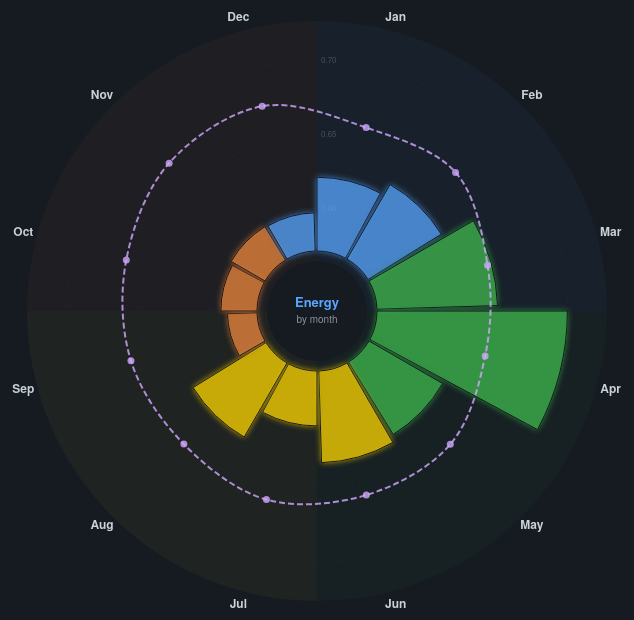
D3 v7 page, settled after 480 driven frames (8 s of simulated time); the page loaded 1 data file(s).


const W = 720, H = 720, cx = W/2, cy = H/2;
const maxR = 280, minR = 60;
const svg = d3.select("#chart").append("svg").attr("width",W).attr("height",H);

const defs = svg.append("defs");
const filt = defs.append("filter").attr("id","glow");
filt.append("feGaussianBlur").attr("stdDeviation",3).attr("result","b");
const fm = filt.append("feMerge"); fm.append("feMergeNode").attr("in","b"); fm.append("feMergeNode").attr("in","SourceGraphic");

const g = svg.append("g").attr("transform",`translate(${cx},${cy})`);
const tip = d3.select("#tip");

const seasonColors = {
  "Winter": "#58a6ff", "Spring": "#3fb950", "Summer": "#ffd700", "Autumn": "#f0883e"
};
const seasonEmoji = { "Winter":"❄","Spring":"🌱","Summer":"☀","Autumn":"🍂" };
function getSeason(m) {
  if ([12,1,2].includes(m)) return "Winter";
  if ([3,4,5].includes(m)) return "Spring";
  if ([6,7,8].includes(m)) return "Summer";
  return "Autumn";
}

d3.json("data/monthly_features.json").then(data => {
  data.sort((a,b) => a.cal_month - b.cal_month);

  const eMin = d3.min(data, d=>d.energy) - 0.02;
  const eMax = d3.max(data, d=>d.energy) + 0.02;
  const rScale = d3.scaleLinear().domain([eMin, eMax]).range([minR, maxR]);
  const rScaleA = d3.scaleLinear().domain([0, d3.max(data,d=>d.acousticness)+0.05]).range([minR, maxR*0.85]);

  const arc = d3.arc();
  const slice = (2*Math.PI)/12;

  // Background season bands
  [0,3,6,9].forEach(startMonth => {
    const season = getSeason(startMonth+1);
    g.append("path").attr("d", arc({
      innerRadius: minR - 10,
      outerRadius: maxR + 10,
      startAngle: slice * startMonth,
      endAngle: slice * (startMonth + 3)
    })).attr("fill", seasonColors[season]).attr("fill-opacity", 0.04);
  });

  // Grid
  const levels = d3.ticks(eMin, eMax, 4);
  levels.forEach(lev => {
    const r = rScale(lev);
    g.append("circle").attr("r",r).attr("fill","none").attr("stroke","#21262d").attr("stroke-dasharray","2,4");
    g.append("text").attr("x",4).attr("y",-r+3).attr("fill","#484f58").attr("font-size","8px").text(lev.toFixed(2));
  });

  // Energy wedges
  g.selectAll(".wedge").data(data).join("path")
    .attr("d", d => arc({
      innerRadius: minR,
      outerRadius: rScale(d.energy),
      startAngle: slice * (d.cal_month - 1),
      endAngle: slice * d.cal_month - 0.03
    }))
    .attr("fill", d => seasonColors[getSeason(d.cal_month)])
    .attr("opacity", 0.75)
    .attr("stroke","#0d1117").attr("stroke-width",1)
    .attr("filter","url(#glow)")
    .on("mouseover",(e,d) => {
      d3.select(e.target).attr("opacity",1);
      const s = getSeason(d.cal_month);
      tip.style("opacity",1).html(
        `<b>${seasonEmoji[s]} ${d.month_name}</b> (${s})<br>`+
        `Energy: <b>${d.energy.toFixed(3)}</b><br>`+
        `Acousticness: ${d.acousticness.toFixed(3)}<br>`+
        `Valence: ${d.valence.toFixed(3)}<br>`+
        `Danceability: ${d.danceability.toFixed(3)}<br>`+
        `${d3.format(",")(d.streams)} streams`);
    })
    .on("mousemove",e=>tip.style("left",(e.pageX+14)+"px").style("top",(e.pageY-24)+"px"))
    .on("mouseout",(e)=>{ d3.select(e.target).attr("opacity",0.75); tip.style("opacity",0); });

  // Acousticness overlay line
  const aLine = d3.lineRadial()
    .angle(d => slice * (d.cal_month - 1) + slice/2)
    .radius(d => rScaleA(d.acousticness))
    .curve(d3.curveCardinalClosed);
  g.append("path").datum(data).attr("d", aLine)
    .attr("fill","none").attr("stroke","#d2a8ff").attr("stroke-width",2)
    .attr("stroke-dasharray","6,3").attr("opacity",0.8);

  // Acousticness dots
  data.forEach(d => {
    const a = slice*(d.cal_month-1) + slice/2;
    const r = rScaleA(d.acousticness);
    g.append("circle").attr("cx",Math.sin(a)*r).attr("cy",-Math.cos(a)*r)
      .attr("r",3.5).attr("fill","#d2a8ff").attr("opacity",0.8);
  });

  // Month labels
  data.forEach(d => {
    const a = slice*(d.cal_month-1) + slice/2;
    const r = maxR + 24;
    g.append("text").attr("x",Math.sin(a)*r).attr("y",-Math.cos(a)*r)
      .attr("text-anchor","middle").attr("dominant-baseline","middle")
      .attr("fill","#c9d1d9").attr("font-size","12px").attr("font-weight","bold")
      .text(d.month_name);
  });

  // Center label
  g.append("text").attr("text-anchor","middle").attr("dy","-.3em")
    .attr("fill","#58a6ff").attr("font-size","13px").attr("font-weight","bold").text("Energy");
  g.append("text").attr("text-anchor","middle").attr("dy","1.2em")
    .attr("fill","#8b949e").attr("font-size","10px").text("by month");

  // Legend
  const leg = d3.select("#legend");
  Object.entries(seasonColors).forEach(([s,c]) => {
    leg.append("span").html(`<span class="swatch" style="background:${c}"></span>${seasonEmoji[s]} ${s}`);
  });
  leg.append("span").html(`<span class="swatch" style="background:#d2a8ff;border-radius:0;width:20px;height:3px"></span> Acousticness`);
});


### data: data/monthly_features.json
[
 {
  "cal_month": 1,
  "streams": 12317,
  "danceability": 0.6414,
  "energy": 0.621,
  "speechiness": 0.1183,
  "acousticness": 0.2491,
  "instrumentalness": 0.0384,
  "liveness": 0.1858,
  "valence": 0.4921,
  "month_name": "Jan"
 },
 {
  "cal_month": 2,
  "streams": 11760,
  "danceability": 0.6381,
  "energy": 0.6293,
  "speechiness": 0.1038,
  "acousticness": 0.2608,
  "instrumentalness": 0.0492,
  "liveness": 0.1888,
  "valence": 0.4846,
  "month_name": "Feb"
 },
 {
  "cal_month": 3,
  "streams": 15200,
  "danceability": 0.6548,
  "energy": 0.6526,
  "speechiness": 0.1058,
  "acousticness": 0.2236,
  "instrumentalness": 0.0532,
  "liveness": 0.1869,
  "valence": 0.5195,
  "month_name": "Mar"
 },
 {
  "cal_month": 4,
  "streams": 13818,
  "danceability": 0.6611,
  "energy": 0.6997,
  "speechiness": 0.0953,
  "acousticness": 0.2188,
  "instrumentalness": 0.0349,
  "liveness": 0.2084,
  "valence": 0.5574,
  "month_name": "Apr"
 },
 {
  "cal_month": 5,
  "streams": 14218,
  "danceability": 0.6362,
  "energy": 0.6286,
  "speechiness": 0.0984,
  "acousticness": 0.2465,
  "instrumentalness": 0.0359,
  "liveness": 0.1881,
  "valence": 0.5012,
  "month_name": "May"
 },
 {
  "cal_month": 6,
  "streams": 15844,
  "danceability": 0.6401,
  "energy": 0.6331,
  "speechiness": 0.0977,
  "acousticness": 0.2503,
  "instrumentalness": 0.0479,
  "liveness": 0.1889,
  "valence": 0.5158,
  "month_name": "Jun"
 },
 {
  "cal_month": 7,
  "streams": 14516,
  "danceability": 0.6375,
  "energy": 0.6083,
  "speechiness": 0.1137,
  "acousticness": 0.2594,
  "instrumentalness": 0.0453,
  "liveness": 0.1835,
  "valence": 0.4942,
  "month_name": "Jul"
 },
 {
  "cal_month": 8,
  "streams": 14206,
  "danceability": 0.6414,
  "energy": 0.629,
  "speechiness": 0.1098,
  "acousticness": 0.246,
  "instrumentalness": 0.0362,
  "liveness": 0.1839,
  "valence": 0.5011,
  "month_name": "Aug"
 },
 "... 4 more items"
]